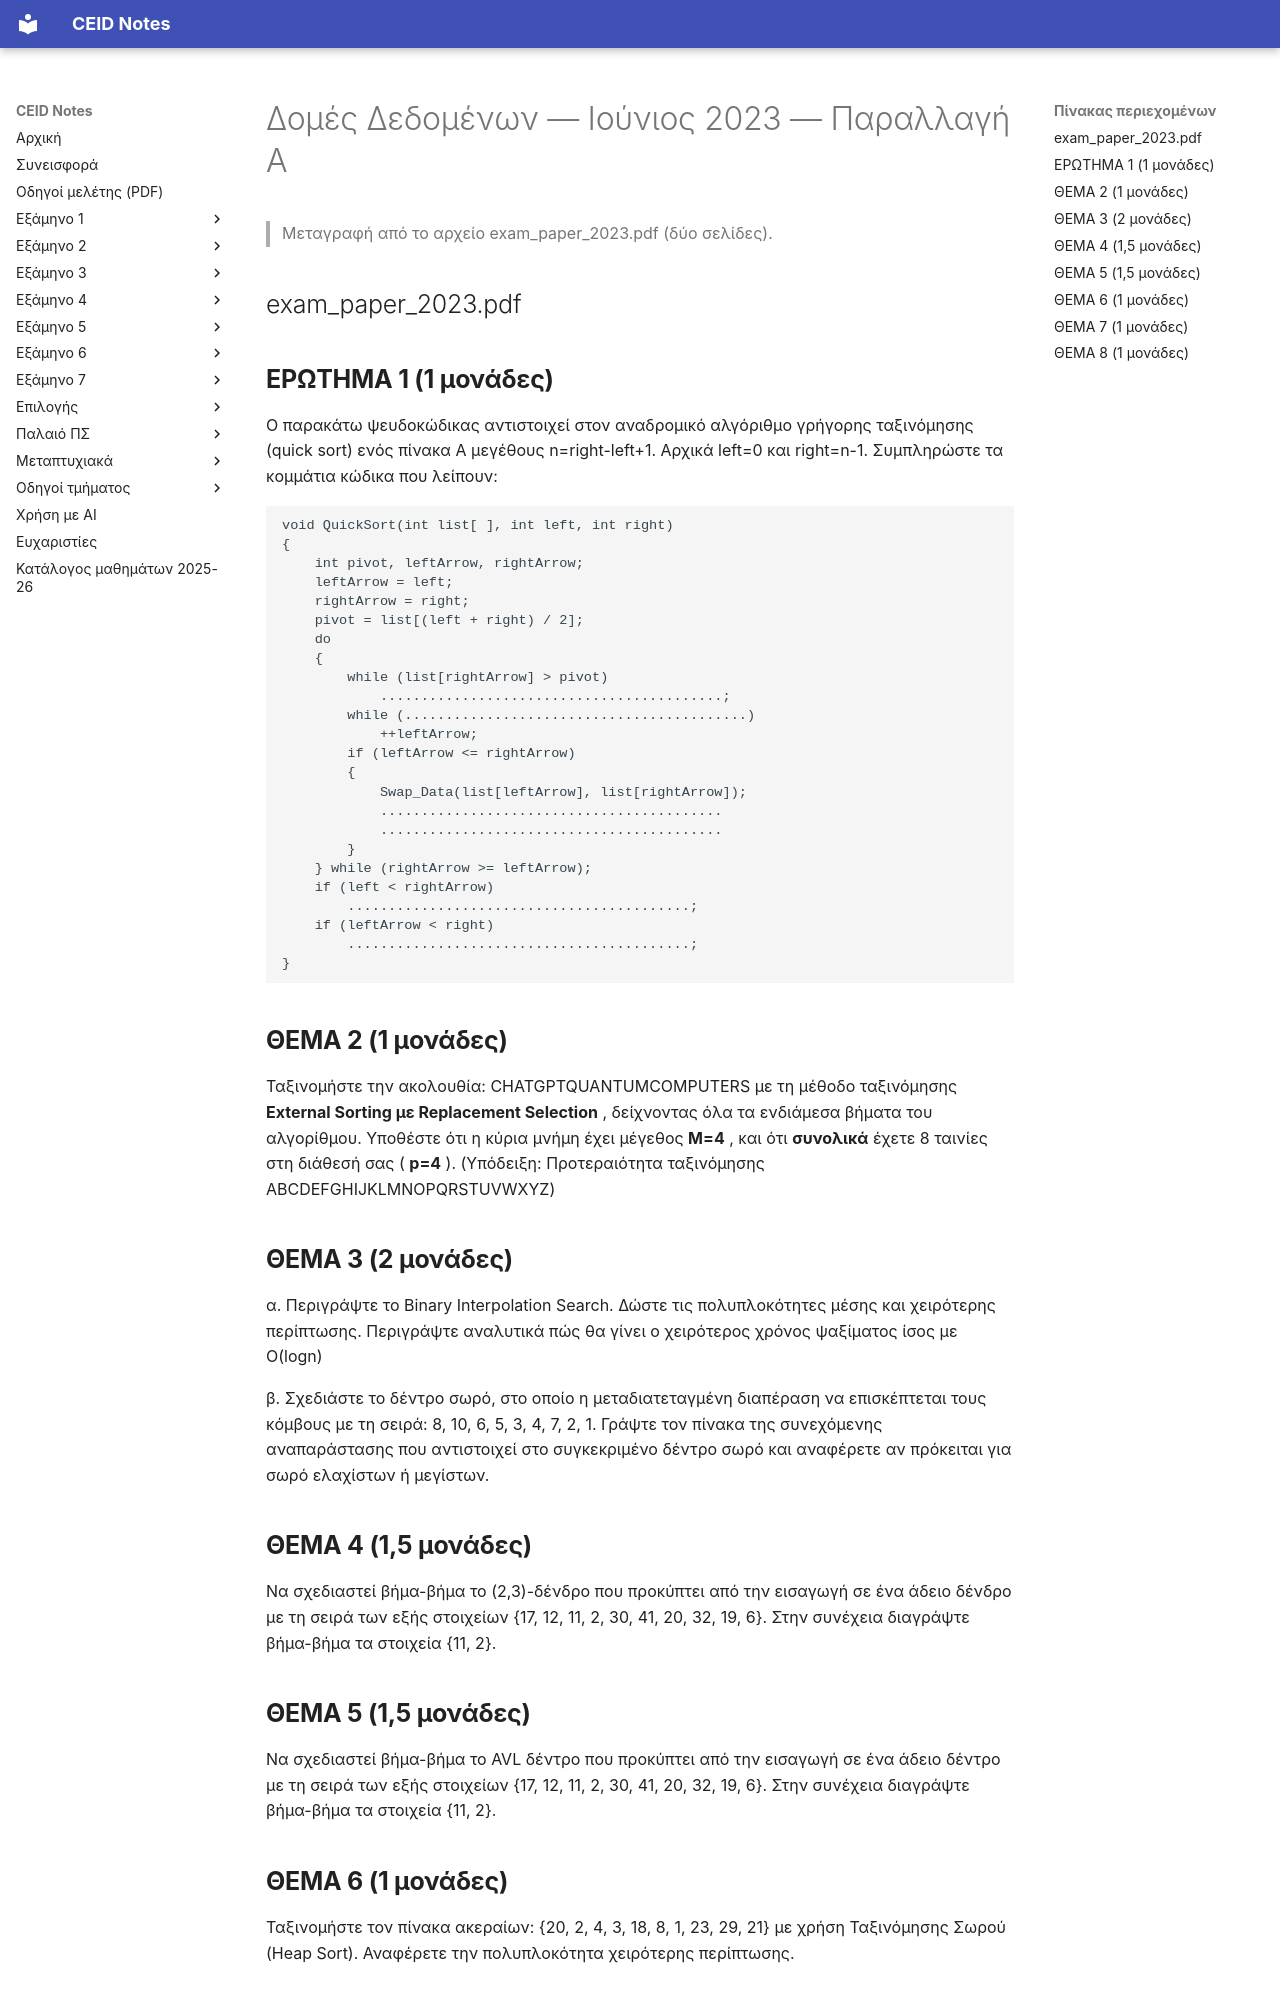

repository: kdngiorgos/ceid-notes · page: Semesters/Semester 4 (4ο Εξάμηνο)/Δομές Δεδομένων - CEID_23Y210/Previous Exams/2023-06-a.html · generator: mkdocs

---
course: CEID_23Y210
session: 2023-06-a
label: Ιούνιος 2023 — Παραλλαγή Α
sources:
- exam_paper_2023.pdf
- IMG_20230622_154707.jpg
- IMG_20230622_153934.jpg
format: open
duration_min: null
notes: Η εκφώνηση (PDF, δύο σελίδες) ταυτίζεται με τις φωτογραφίες της 22/06/2023 (Θέματα 1–8).
transcription: verbatim
solutions: ai-unverified
---
# Δομές Δεδομένων — Ιούνιος 2023 — Παραλλαγή Α

> Μεταγραφή από το αρχείο exam_paper_2023.pdf (δύο σελίδες).

## exam_paper_2023.pdf

## **ΕΡΩΤΗΜΑ 1 (1 μονάδες)**

Ο παρακάτω ψευδοκώδικας αντιστοιχεί στον αναδρομικό αλγόριθμο γρήγορης ταξινόμησης (quick sort) ενός πίνακα Α μεγέθους n=right-left+1. Αρχικά left=0 και right=n-1. Συμπληρώστε τα κομμάτια κώδικα που λείπουν:

```
void QuickSort(int list[ ], int left, int right)
{
    int pivot, leftArrow, rightArrow;
    leftArrow = left;
    rightArrow = right;
    pivot = list[(left + right) / 2];
    do
    {
        while (list[rightArrow] > pivot)
            ..........................................;
        while (..........................................)
            ++leftArrow;
        if (leftArrow <= rightArrow)
        {
            Swap_Data(list[leftArrow], list[rightArrow]);
            ..........................................
            ..........................................
        }
    } while (rightArrow >= leftArrow);
    if (left < rightArrow)
        ..........................................;
    if (leftArrow < right)
        ..........................................;
}
```

## **ΘΕΜΑ 2 (1 μονάδες)**

Ταξινομήστε την ακολουθία: CHATGPTQUANTUMCOMPUTERS με τη μέθοδο ταξινόμησης **External Sorting με Replacement Selection** , δείχνοντας όλα τα ενδιάμεσα βήματα του αλγορίθμου. Υποθέστε ότι η κύρια μνήμη έχει μέγεθος **M=4** , και ότι **συνολικά** έχετε 8 ταινίες στη διάθεσή σας ( **p=4** ). (Υπόδειξη: Προτεραιότητα ταξινόμησης ABCDEFGHIJKLMNOPQRSTUVWXYZ)

## **ΘΕΜΑ 3 (2 μονάδες)**

α. Περιγράψτε το Binary Interpolation Search. Δώστε τις πολυπλοκότητες μέσης και χειρότερης περίπτωσης. Περιγράψτε αναλυτικά πώς θα γίνει ο χειρότερος χρόνος ψαξίματος ίσος με O(logn)

β. Σχεδιάστε το δέντρο σωρό, στο οποίο η μεταδιατεταγμένη διαπέραση να επισκέπτεται τους κόμβους με τη σειρά: 8, 10, 6, 5, 3, 4, 7, 2, 1. Γράψτε τον πίνακα της συνεχόμενης αναπαράστασης που αντιστοιχεί στο συγκεκριμένο δέντρο σωρό και αναφέρετε αν πρόκειται για σωρό ελαχίστων ή μεγίστων.

## **ΘΕΜΑ 4 (1,5 μονάδες)**

Να σχεδιαστεί βήμα-βήμα το (2,3)-δένδρο που προκύπτει από την εισαγωγή σε ένα άδειο δένδρο με τη σειρά των εξής στοιχείων {17, 12, 11, 2, 30, 41, 20, 32, 19, 6}. Στην συνέχεια διαγράψτε βήμα-βήμα τα στοιχεία {11, 2}.

## **ΘΕΜΑ 5 (1,5 μονάδες)**

Να σχεδιαστεί βήμα-βήμα το AVL δέντρο που προκύπτει από την εισαγωγή σε ένα άδειο δέντρο με τη σειρά των εξής στοιχείων {17, 12, 11, 2, 30, 41, 20, 32, 19, 6}. Στην συνέχεια διαγράψτε βήμα-βήμα τα στοιχεία {11, 2}.

## **ΘΕΜΑ 6 (1 μονάδες)**

Ταξινομήστε τον πίνακα ακεραίων: {20, 2, 4, 3, 18, 8, 1, 23, 29, 21} με χρήση Ταξινόμησης Σωρού (Heap Sort). Αναφέρετε την πολυπλοκότητα χειρότερης περίπτωσης.

## **ΘΕΜΑ 7 (1 μονάδες)**

Ταξινομήστε τον πίνακα ακεραίων: {7, 5, 2, 2, 4, 3, 3, 6, 4, 5} με χρήση ταξινόμησης με μέτρηση (Counting Sort). Αναφέρετε την πολυπλοκότητα χειρότερης περίπτωσης.
